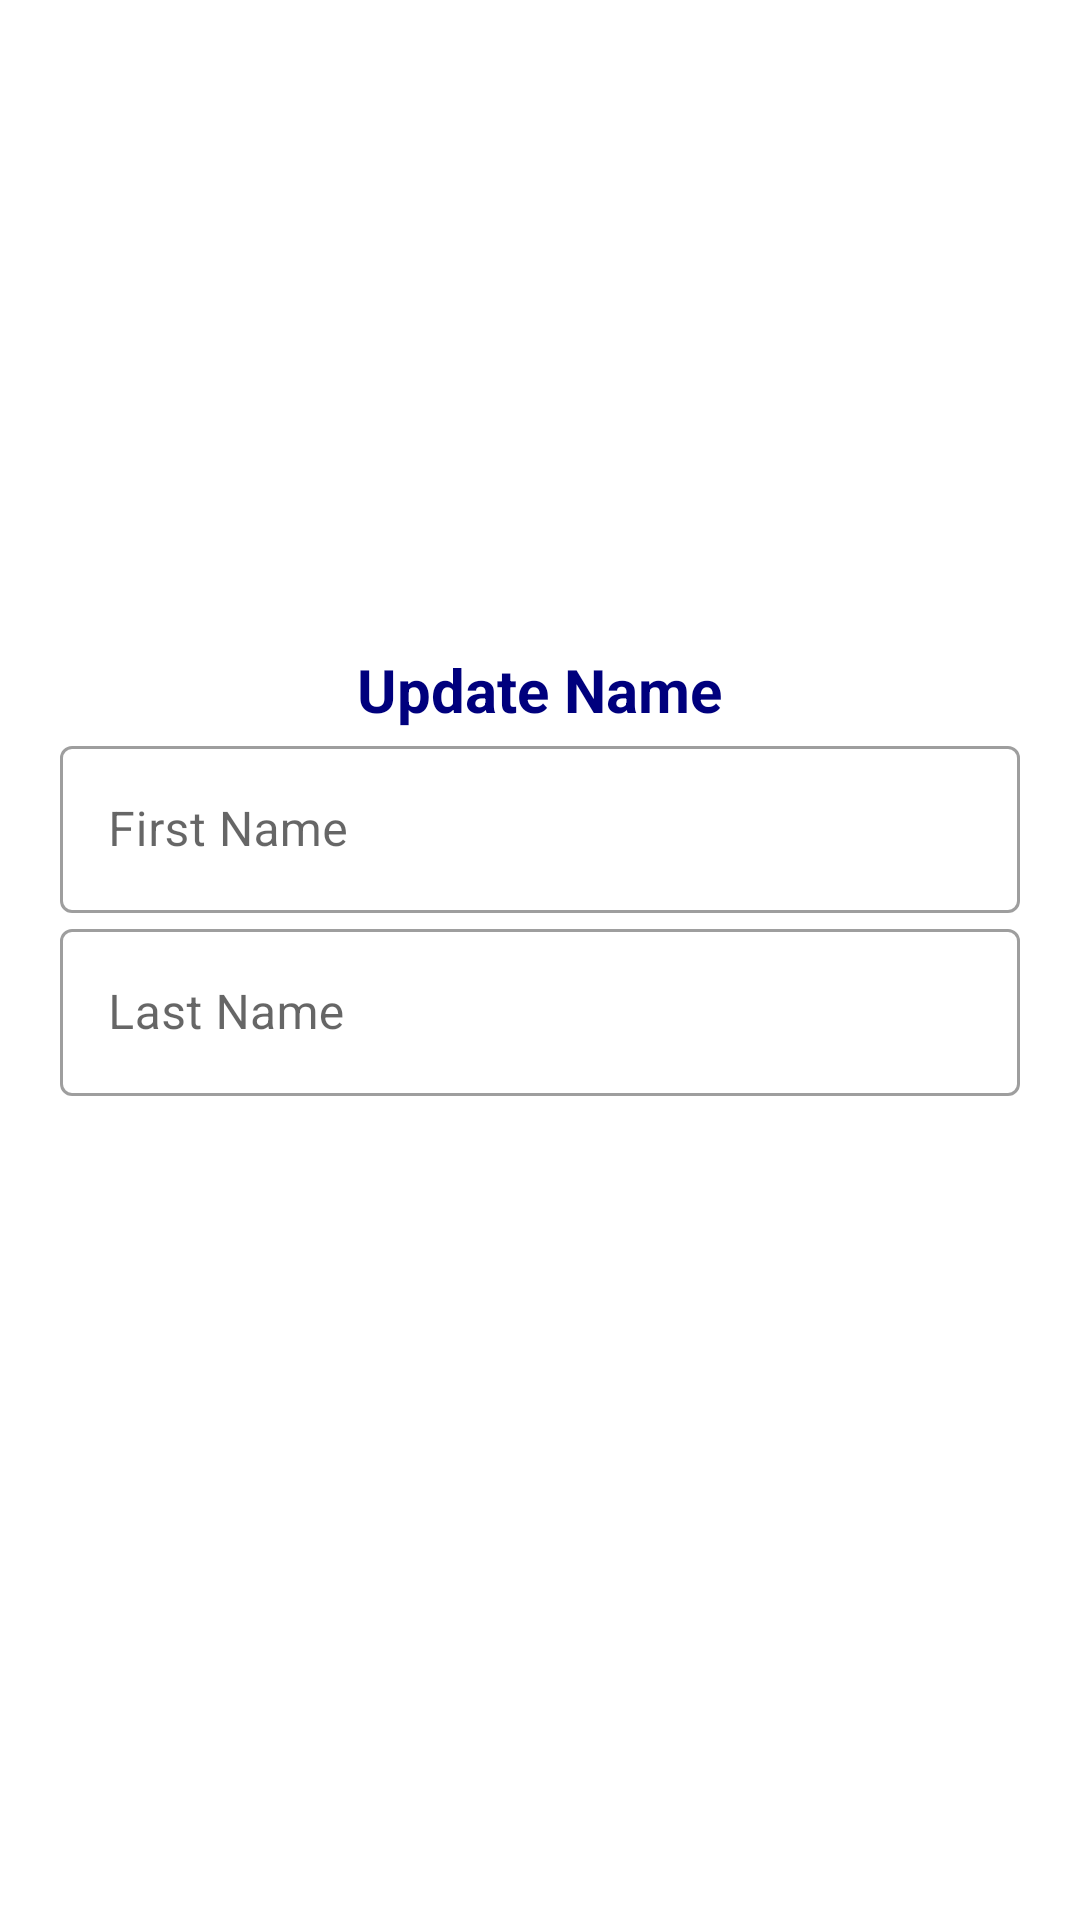

The Android layout XML behind this screen, and the referenced resources:
<!-- AndroidManifest.xml: application theme Theme.TapAndRepair -->
<!-- res/layout/update_name_form.xml -->
<?xml version="1.0" encoding="utf-8"?>
<LinearLayout xmlns:android="http://schemas.android.com/apk/res/android"
    android:orientation="vertical"
    android:layout_width="match_parent"
    android:layout_height="wrap_content"
    android:gravity="center"
    android:padding="20dp">

    <TextView
        android:layout_width="wrap_content"
        android:layout_height="wrap_content"
        android:text="Update Name"
        android:textColor="@color/darkBlue"
        android:textStyle="bold"
        android:textSize="20sp"/>

    <com.google.android.material.textfield.TextInputLayout
        android:layout_width="match_parent"
        android:layout_height="wrap_content"
        style="@style/Widget.MaterialComponents.TextInputLayout.OutlinedBox">
        <com.google.android.material.textfield.TextInputEditText
            android:id="@+id/firstName"
            android:layout_width="match_parent"
            android:layout_height="wrap_content"
            android:hint="First Name"/>
    </com.google.android.material.textfield.TextInputLayout>
    <com.google.android.material.textfield.TextInputLayout
        android:layout_width="match_parent"
        android:layout_height="wrap_content"
        style="@style/Widget.MaterialComponents.TextInputLayout.OutlinedBox">
        <com.google.android.material.textfield.TextInputEditText
            android:id="@+id/lastName"
            android:layout_width="match_parent"
            android:layout_height="wrap_content"
            android:hint="Last Name"/>
    </com.google.android.material.textfield.TextInputLayout>

    <android.widget.Button
        android:id="@+id/confirm"
        android:layout_width="match_parent"
        android:layout_height="wrap_content"
        android:background="@drawable/solid_blue_button"
        android:layout_marginTop="10dp"
        android:text="Confirm"
        android:textColor="@color/white"
        android:textStyle="bold"
        android:textAllCaps="false"/>

</LinearLayout>
<!-- resources referenced by this layout -->
<resources>
  <color name="darkBlue">#00007d</color>
  <color name="white">#FFFFFFFF</color>
  <style name="Theme.TapAndRepair" parent="Theme.MaterialComponents.Light.NoActionBar">
          
          <item name="colorPrimary">@color/purple_500</item>
          <item name="colorPrimaryVariant">@color/purple_700</item>
          <item name="colorOnPrimary">@color/white</item>
          
          <item name="colorSecondary">@color/teal_200</item>
          <item name="colorSecondaryVariant">@color/teal_700</item>
          <item name="colorOnSecondary">@color/black</item>
          
          <item name="android:statusBarColor" tools:targetApi="l">@color/darkBlue</item>
          
      </style>
  <color name="purple_500">#FF6200EE</color>
  <color name="purple_700">#FF3700B3</color>
  <color name="teal_200">#FF03DAC5</color>
  <color name="teal_700">#FF018786</color>
  <color name="black">#FF000000</color>
</resources>
